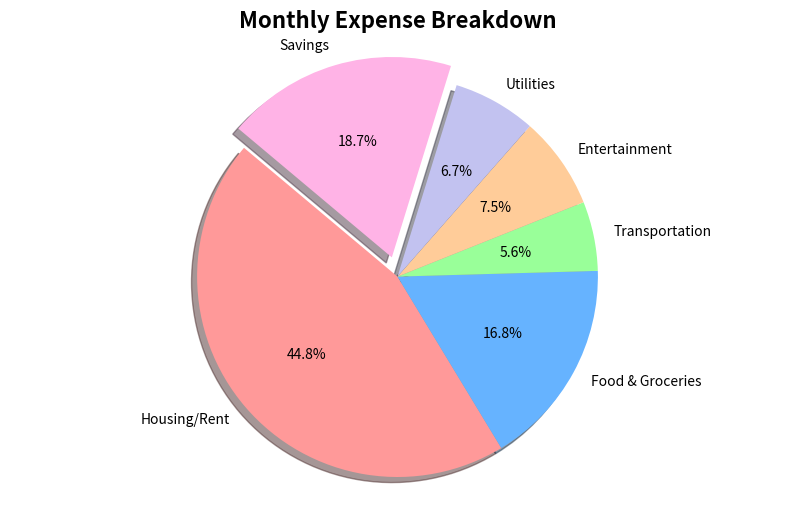

This chart was generated by the following Python code:
import matplotlib.pyplot as plt

def generate_expense_report():
    """
    A beginner project to visualize personal spending!
    It categorizes imaginary bank transactions and creates a pie chart.
    """
    print("📊 Generating Expense Tracker Report...")

    # Data: Mock monthly expenses categorized
    categories = ['Housing/Rent', 'Food & Groceries', 'Transportation', 'Entertainment', 'Utilities', 'Savings']
    expenses = [1200, 450, 150, 200, 180, 500]

    # Calculate Total Spending
    total_spending = sum(expenses)
    print(f"Total Monthly Spending: ${total_spending}")

    # Create a nice colorful Pie Chart using Matplotlib
    # Using a cool, modern color palette
    colors = ['#ff9999','#66b3ff','#99ff99','#ffcc99', '#c2c2f0', '#ffb3e6']
    
    # 'explode' pulls the 'Savings' slice out a bit to highlight it
    explode = (0, 0, 0, 0, 0, 0.1)  

    plt.figure(figsize=(10, 6))
    plt.pie(expenses, 
            explode=explode, 
            labels=categories, 
            colors=colors, 
            autopct='%1.1f%%', # Show percentages
            shadow=True, 
            startangle=140)

    plt.title('Monthly Expense Breakdown', fontsize=16, fontweight='bold')
    plt.axis('equal') # Equal aspect ratio ensures that pie is drawn as a circle.

    # Instead of showing it, let's pretend to save it
    # plt.show()
    # plt.savefig('expense_report_chart.png')
    
    print("\n✅ Successfully categorized expenses.")
    print("✅ Generated Pie Chart visualization.")
    print("📁 Saved chart as 'expense_report_chart.png'")

if __name__ == "__main__":
    generate_expense_report()
